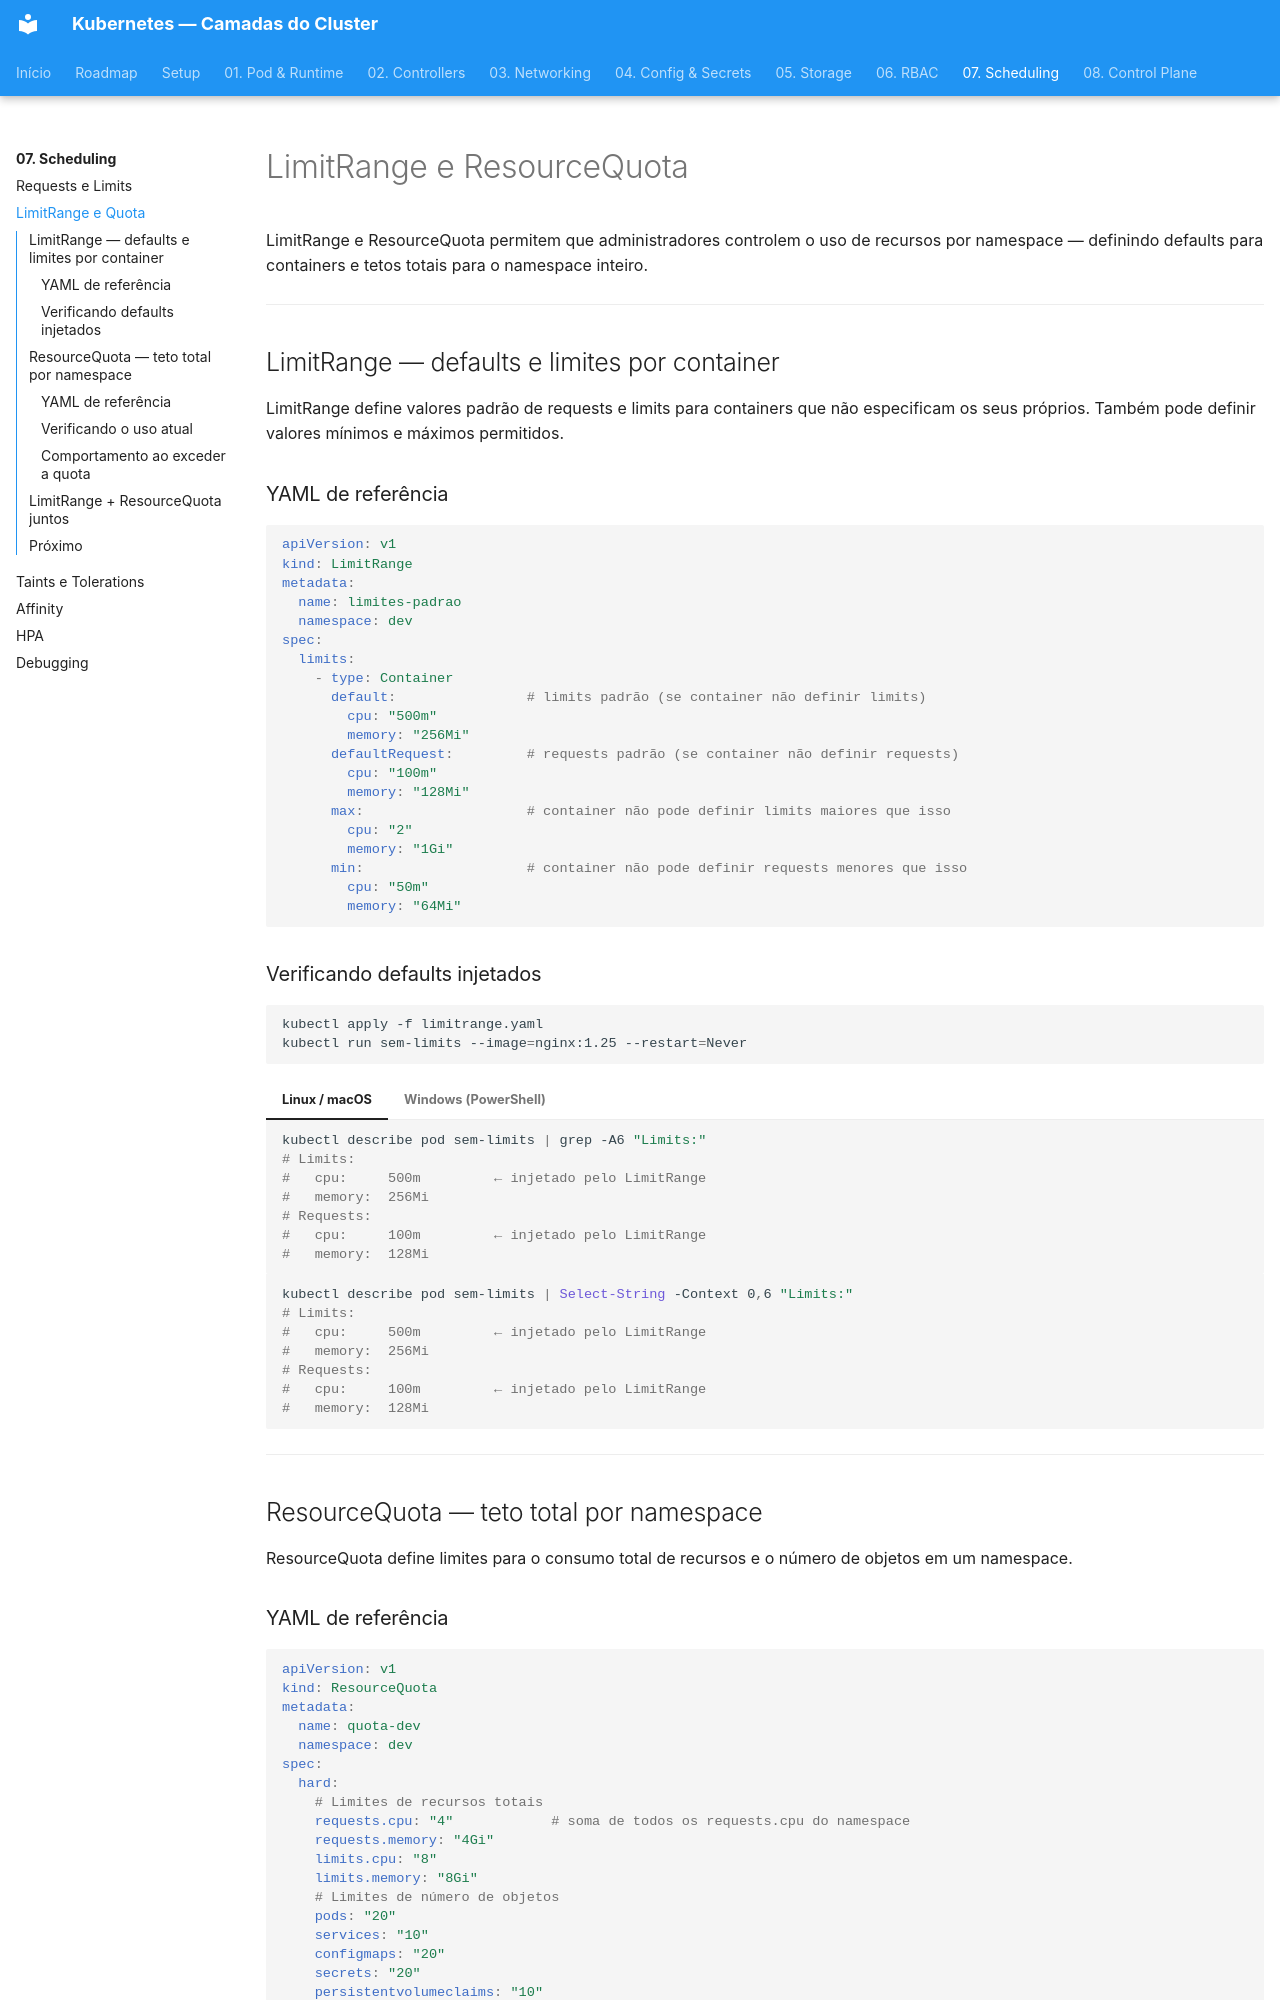

repository: RhuanCSG/clean-kubernetes · page: fase-07-scheduling/limitrange-quota/index.html · generator: mkdocs

# LimitRange e ResourceQuota

LimitRange e ResourceQuota permitem que administradores controlem o uso de recursos por namespace — definindo defaults para containers e tetos totais para o namespace inteiro.

---

## LimitRange — defaults e limites por container

LimitRange define valores padrão de requests e limits para containers que não especificam os seus próprios. Também pode definir valores mínimos e máximos permitidos.

### YAML de referência

```yaml
apiVersion: v1
kind: LimitRange
metadata:
  name: limites-padrao
  namespace: dev
spec:
  limits:
    - type: Container
      default:                # limits padrão (se container não definir limits)
        cpu: "500m"
        memory: "256Mi"
      defaultRequest:         # requests padrão (se container não definir requests)
        cpu: "100m"
        memory: "128Mi"
      max:                    # container não pode definir limits maiores que isso
        cpu: "2"
        memory: "1Gi"
      min:                    # container não pode definir requests menores que isso
        cpu: "50m"
        memory: "64Mi"
```

### Verificando defaults injetados

```bash
kubectl apply -f limitrange.yaml
kubectl run sem-limits --image=nginx:1.25 --restart=Never
```

=== "Linux / macOS"
    ```bash
    kubectl describe pod sem-limits | grep -A6 "Limits:"
    # Limits:
    #   cpu:     500m         ← injetado pelo LimitRange
    #   memory:  256Mi
    # Requests:
    #   cpu:     100m         ← injetado pelo LimitRange
    #   memory:  128Mi
    ```

=== "Windows (PowerShell)"
    ```powershell
    kubectl describe pod sem-limits | Select-String -Context 0,6 "Limits:"
    # Limits:
    #   cpu:     500m         ← injetado pelo LimitRange
    #   memory:  256Mi
    # Requests:
    #   cpu:     100m         ← injetado pelo LimitRange
    #   memory:  128Mi
    ```

---

## ResourceQuota — teto total por namespace

ResourceQuota define limites para o consumo total de recursos e o número de objetos em um namespace.
